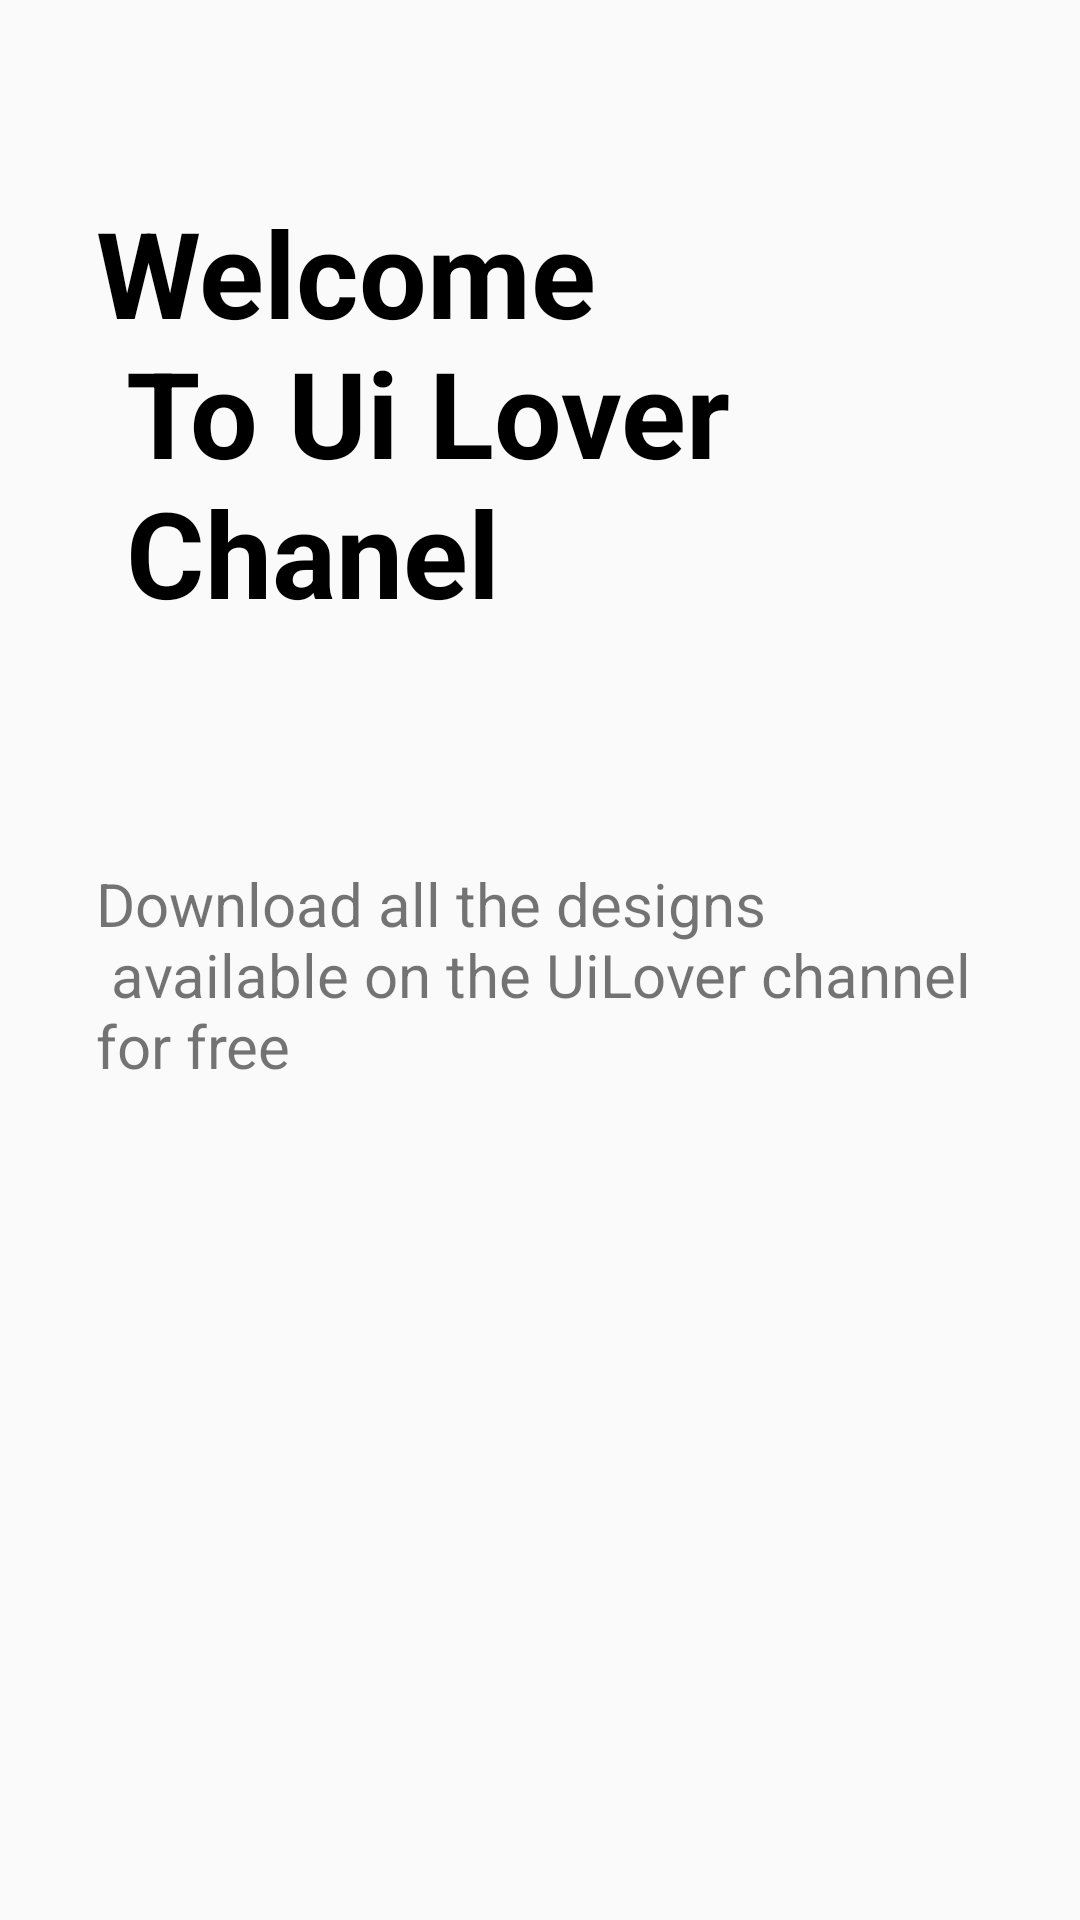

Reconstruct the res/layout file that produces this screen, plus the resources it refers to.
<!-- AndroidManifest.xml: application theme Theme.LoginSignUp_Design -->
<!-- res/layout/activity_intro.xml -->
<?xml version="1.0" encoding="utf-8"?>
<androidx.constraintlayout.widget.ConstraintLayout xmlns:android="http://schemas.android.com/apk/res/android"
    xmlns:app="http://schemas.android.com/apk/res-auto"
    xmlns:tools="http://schemas.android.com/tools"
    android:layout_width="match_parent"
    android:layout_height="match_parent"
    tools:context=".MainActivity">

    <ImageView
        android:id="@+id/imageView"
        android:layout_width="wrap_content"
        android:layout_height="wrap_content"
        app:layout_constraintEnd_toEndOf="parent"
        app:layout_constraintTop_toTopOf="parent"
        app:srcCompat="@drawable/top_background1"
        android:contentDescription="@string/description" />

    <TextView
        android:id="@+id/mainTitle"
        android:layout_width="0dp"
        android:layout_height="wrap_content"
        android:text="@string/main_title"
        android:textStyle="bold"
        android:textSize="40sp"
        android:textColor="@color/black"
        android:layout_marginEnd="32dp"
        android:layout_marginStart="32dp"
        android:layout_marginTop="64dp"
        app:layout_constraintEnd_toEndOf="parent"
        app:layout_constraintStart_toStartOf="parent"
        app:layout_constraintTop_toBottomOf="@+id/imageView" />

    <TextView
        android:id="@+id/mainSubTitle"
        android:layout_width="0dp"
        android:layout_height="wrap_content"
        android:layout_marginTop="16dp"
        android:text="@string/main_sub_title"
        android:textSize="20sp"
        app:layout_constraintBottom_toTopOf="@+id/imageView2"
        app:layout_constraintEnd_toEndOf="@id/mainTitle"
        app:layout_constraintStart_toStartOf="@+id/mainTitle"
        app:layout_constraintTop_toBottomOf="@id/mainTitle"
        app:layout_constraintVertical_bias="0.18" />

    <ImageView
        android:id="@+id/imageView2"
        android:layout_width="wrap_content"
        android:layout_height="wrap_content"
        app:layout_constraintBottom_toBottomOf="parent"
        app:layout_constraintEnd_toEndOf="parent"
        app:srcCompat="@drawable/intro_background_bottom"
        android:contentDescription="@string/description" />


</androidx.constraintlayout.widget.ConstraintLayout>
<!-- resources referenced by this layout -->
<resources>
  <color name="black">#FF000000</color>
  <string name="description">ContentDescription</string>
  <string name="main_sub_title">Download all the designs \n available on the UiLover channel for free</string>
  <string name="main_title">Welcome \n To Ui Lover \n Chanel</string>
  <style name="Theme.LoginSignUp_Design" parent="Theme.AppCompat.DayNight.NoActionBar">
          
          <item name="colorPrimary">@color/purple_500</item>
          <item name="colorPrimaryVariant">@color/purple_700</item>
          <item name="colorOnPrimary">@color/white</item>
          
          <item name="colorSecondary">@color/teal_200</item>
          <item name="colorSecondaryVariant">@color/teal_700</item>
          <item name="colorOnSecondary">@color/black</item>
          
          <item name="android:statusBarColor" tools:targetApi="l">?attr/colorPrimaryVariant</item>
          
      </style>
  <color name="purple_500">#FF6200EE</color>
  <color name="purple_700">#FF3700B3</color>
  <color name="white">#FFFFFFFF</color>
  <color name="teal_200">#FF03DAC5</color>
  <color name="teal_700">#FF018786</color>
</resources>
